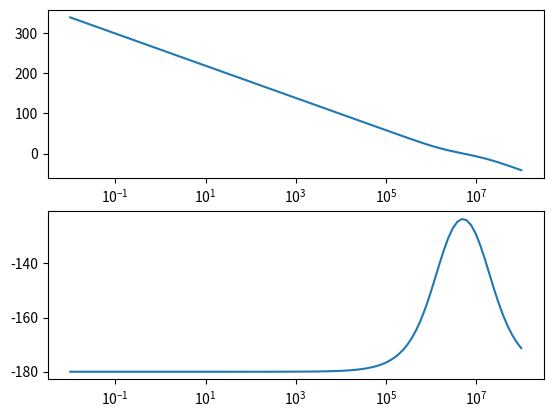

Write Python code to recreate this figure.
# -*- coding: utf-8 -*-
"""
Spyder Editor

[redacted]
email : [email redacted]

"""

import matplotlib.pyplot as plt
import numpy as np
from scipy import signal



pi=3.14

Icp = 100e-6; Kvco = 2*pi*600e6; M = 64;
R1 = 6.5e3; C1 = 100e-12; C2 = C1/10;

# Open Loop Gain:
wz = 1 / (R1*C1)
w_ugb = wz * np.sqrt((C1/C2)+1);
wp3 = (C1 + C2) / (R1*C1*C2);
PM_Max = (np.arctan(w_ugb/wz) - np.arctan(w_ugb/wp3)) *360/(2*pi)
Const1 = (Icp*Kvco)/(2*pi*M*C1*C2*R1)

def get_gain_Bw_UGF(num, den):
    sys = signal.TransferFunction(num, den)
    w, mag, phase = signal.bode(sys)
    
    Bw = w[(np.abs(mag-mag[0] +3)).argmin()]
    UGF = w[(np.abs(mag )).argmin()]
    PM = 180 + phase[(np.abs(mag )).argmin()]
    return  Bw, UGF ,w , mag , phase , PM



num = [C1*R1*Const1 , Const1]  
den = [1 , ((C1+C2)/(C1*C2*R1)) , 0 , 0]

Bw, UGF , w , mag , phase , PM  = get_gain_Bw_UGF(num, den)

plt.subplot(2,1,1)
plt.semilogx(w,mag)
plt.subplot(2,1,2)
plt.semilogx(w,phase)


[z,p,k] = signal.tf2zpk(num,den)


#-------------------------------------------------------
# Closed Loop Gain:
    
num_CL =  [(C1*R1*Const1*M) , (M*Const1)]
den_CL =[1 , ((C1+C2)/(C1*C2*R1)) , (C1*R1*Const1) ]

Bw_CL, UGF_CL , w_CL , mag_CL , phase_CL , PM_dummy  = get_gain_Bw_UGF(num_CL , den_CL)



fz = wz / (2*pi)
fp = wp3 / (2*pi)
fc = UGF / (2*pi)
print('---------------------')
print('Bw = ' , Bw)
print('UGF =' , UGF)
print('PM_Max =' , PM_Max)
print('phase margin =' , PM)
print('---------------------')
print('Fz =' , fz)
print('Fp =' , fp)
print('Fc =' , fc)
print('---------------------')
print('poles' , p)
print('zores' , z)



